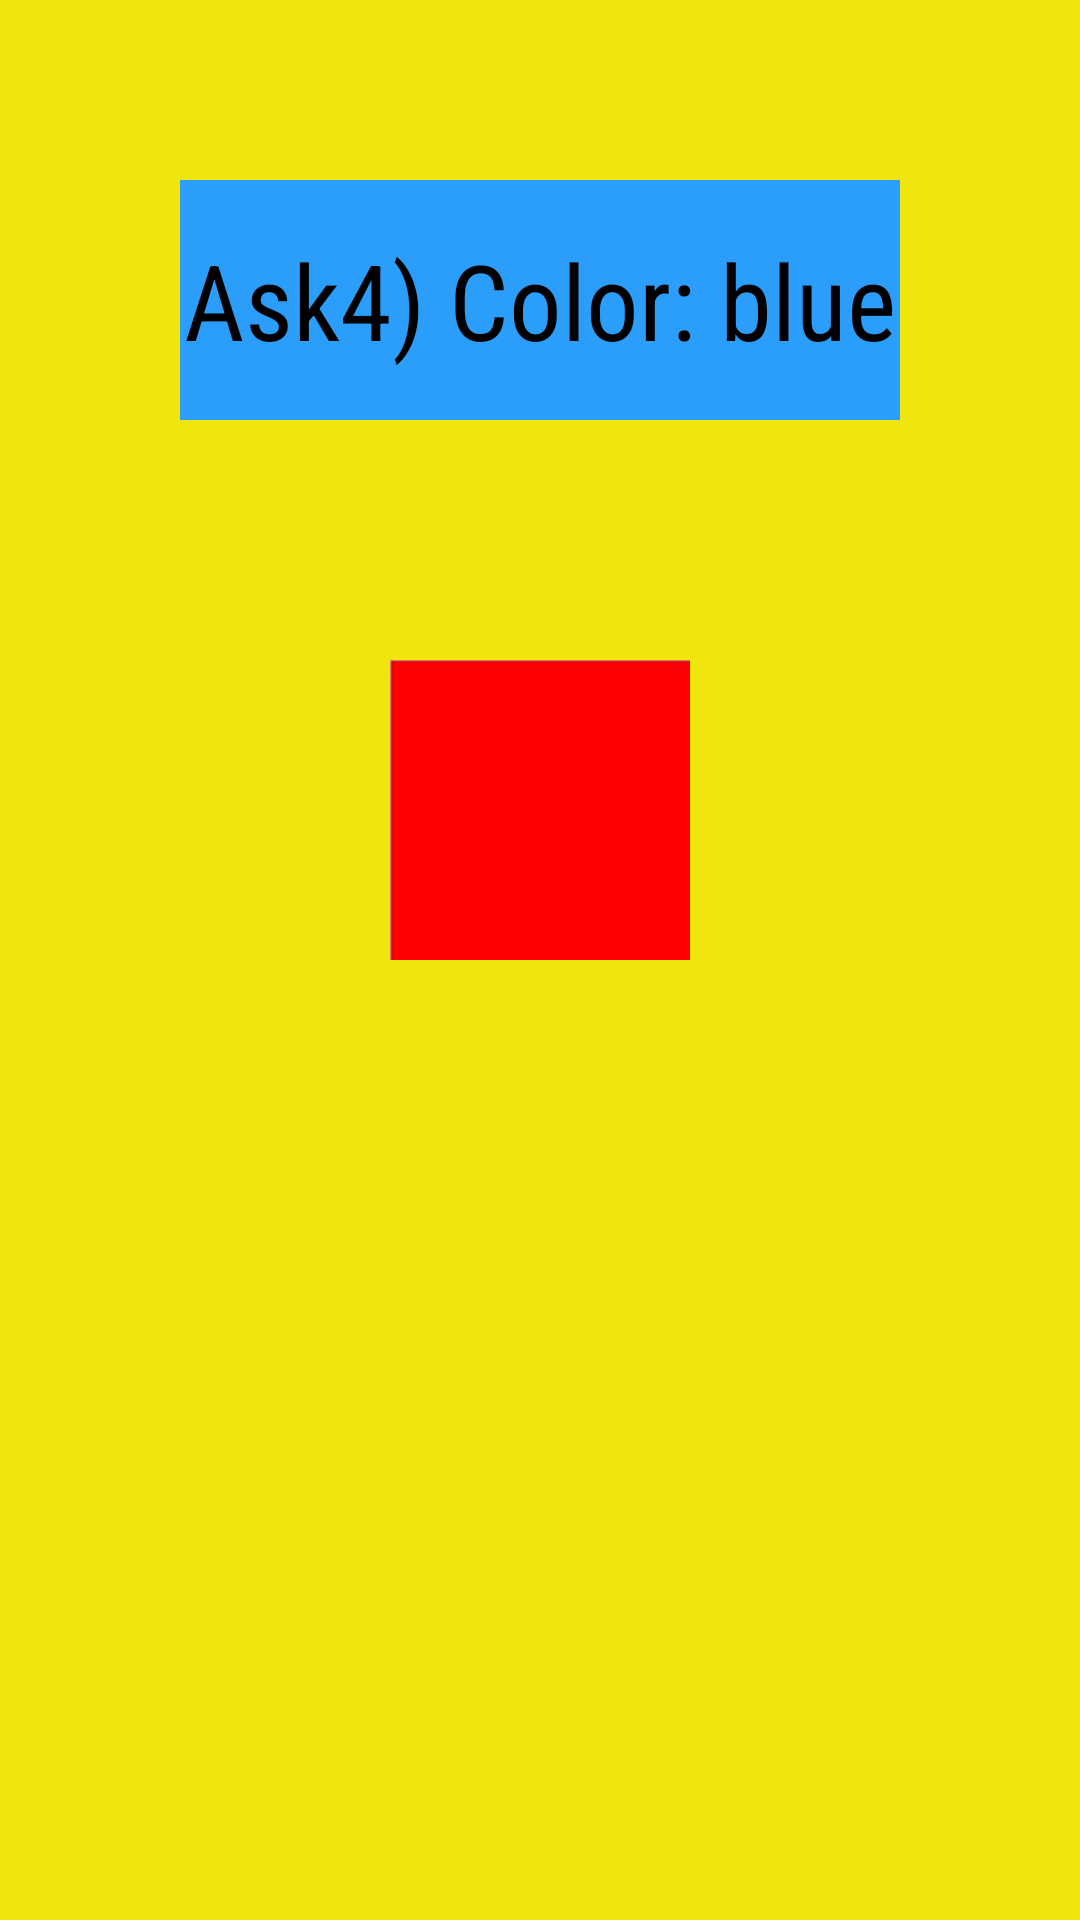

The Android layout XML behind this screen, and the referenced resources:
<!-- AndroidManifest.xml: application theme Theme.MyAppJuanIpia -->
<!-- res/layout/activity_menu2_preg4.xml -->
<?xml version="1.0" encoding="utf-8"?>
<LinearLayout
    xmlns:android="http://schemas.android.com/apk/res/android"
    xmlns:tools="http://schemas.android.com/tools"
    xmlns:app="http://schemas.android.com/apk/res-auto"
    android:id="@+id/main"
    android:layout_width="match_parent"
    android:orientation="vertical"
    android:background="@color/amarillo"
    android:layout_height="match_parent"
    tools:context=".controller.Menu2_preg1">


    <TextView
        android:layout_width="match_parent"
        android:layout_height="80dp"
        android:background="@color/azul"
        android:fontFamily="sans-serif-condensed"
        android:gravity="center"
        android:text="@string/ask4"
        android:layout_margin="60dp"
        android:textColor="@color/black"
        android:textSize="35sp" />

    <ImageView
        android:onClick="sonarInorrecto"
        android:layout_width="100dp"
        android:layout_height="100dp"
        android:layout_gravity="center"
        android:layout_margin="20dp"
        android:src="@drawable/rojo2_ask4"
        tools:layout_editor_absoluteX="27dp"
        tools:layout_editor_absoluteY="75dp" />
    <ImageView
        android:onClick="sonarInorrecto"
        android:layout_width="100dp"
        android:layout_height="100dp"
        android:layout_gravity="center"
        android:layout_margin="20dp"
        android:src="@drawable/verde2_ask4"
        tools:layout_editor_absoluteX="27dp"
        tools:layout_editor_absoluteY="75dp" />
    <ImageView
        android:onClick="sonarCorrecto"
        android:layout_width="100dp"
        android:layout_height="100dp"
        android:layout_gravity="center"
        android:layout_margin="20dp"
        android:src="@drawable/azul_ask4"
        tools:layout_editor_absoluteX="27dp"
        tools:layout_editor_absoluteY="75dp" />


</LinearLayout>
<!-- resources referenced by this layout -->
<resources>
  <color name="amarillo">#F0E50D</color>
  <color name="azul">#2A9EFA</color>
  <color name="black">#FF000000</color>
  <!-- drawable rojo2_ask4: png bitmap (drawable, 599 bytes) -->
  <string name="ask4">Ask4) Color: blue</string>
  <style name="Theme.MyAppJuanIpia" parent="Base.Theme.MyAppJuanIpia" />
  <style name="Base.Theme.MyAppJuanIpia" parent="Theme.Material3.DayNight.NoActionBar">
          
          
      </style>
</resources>
